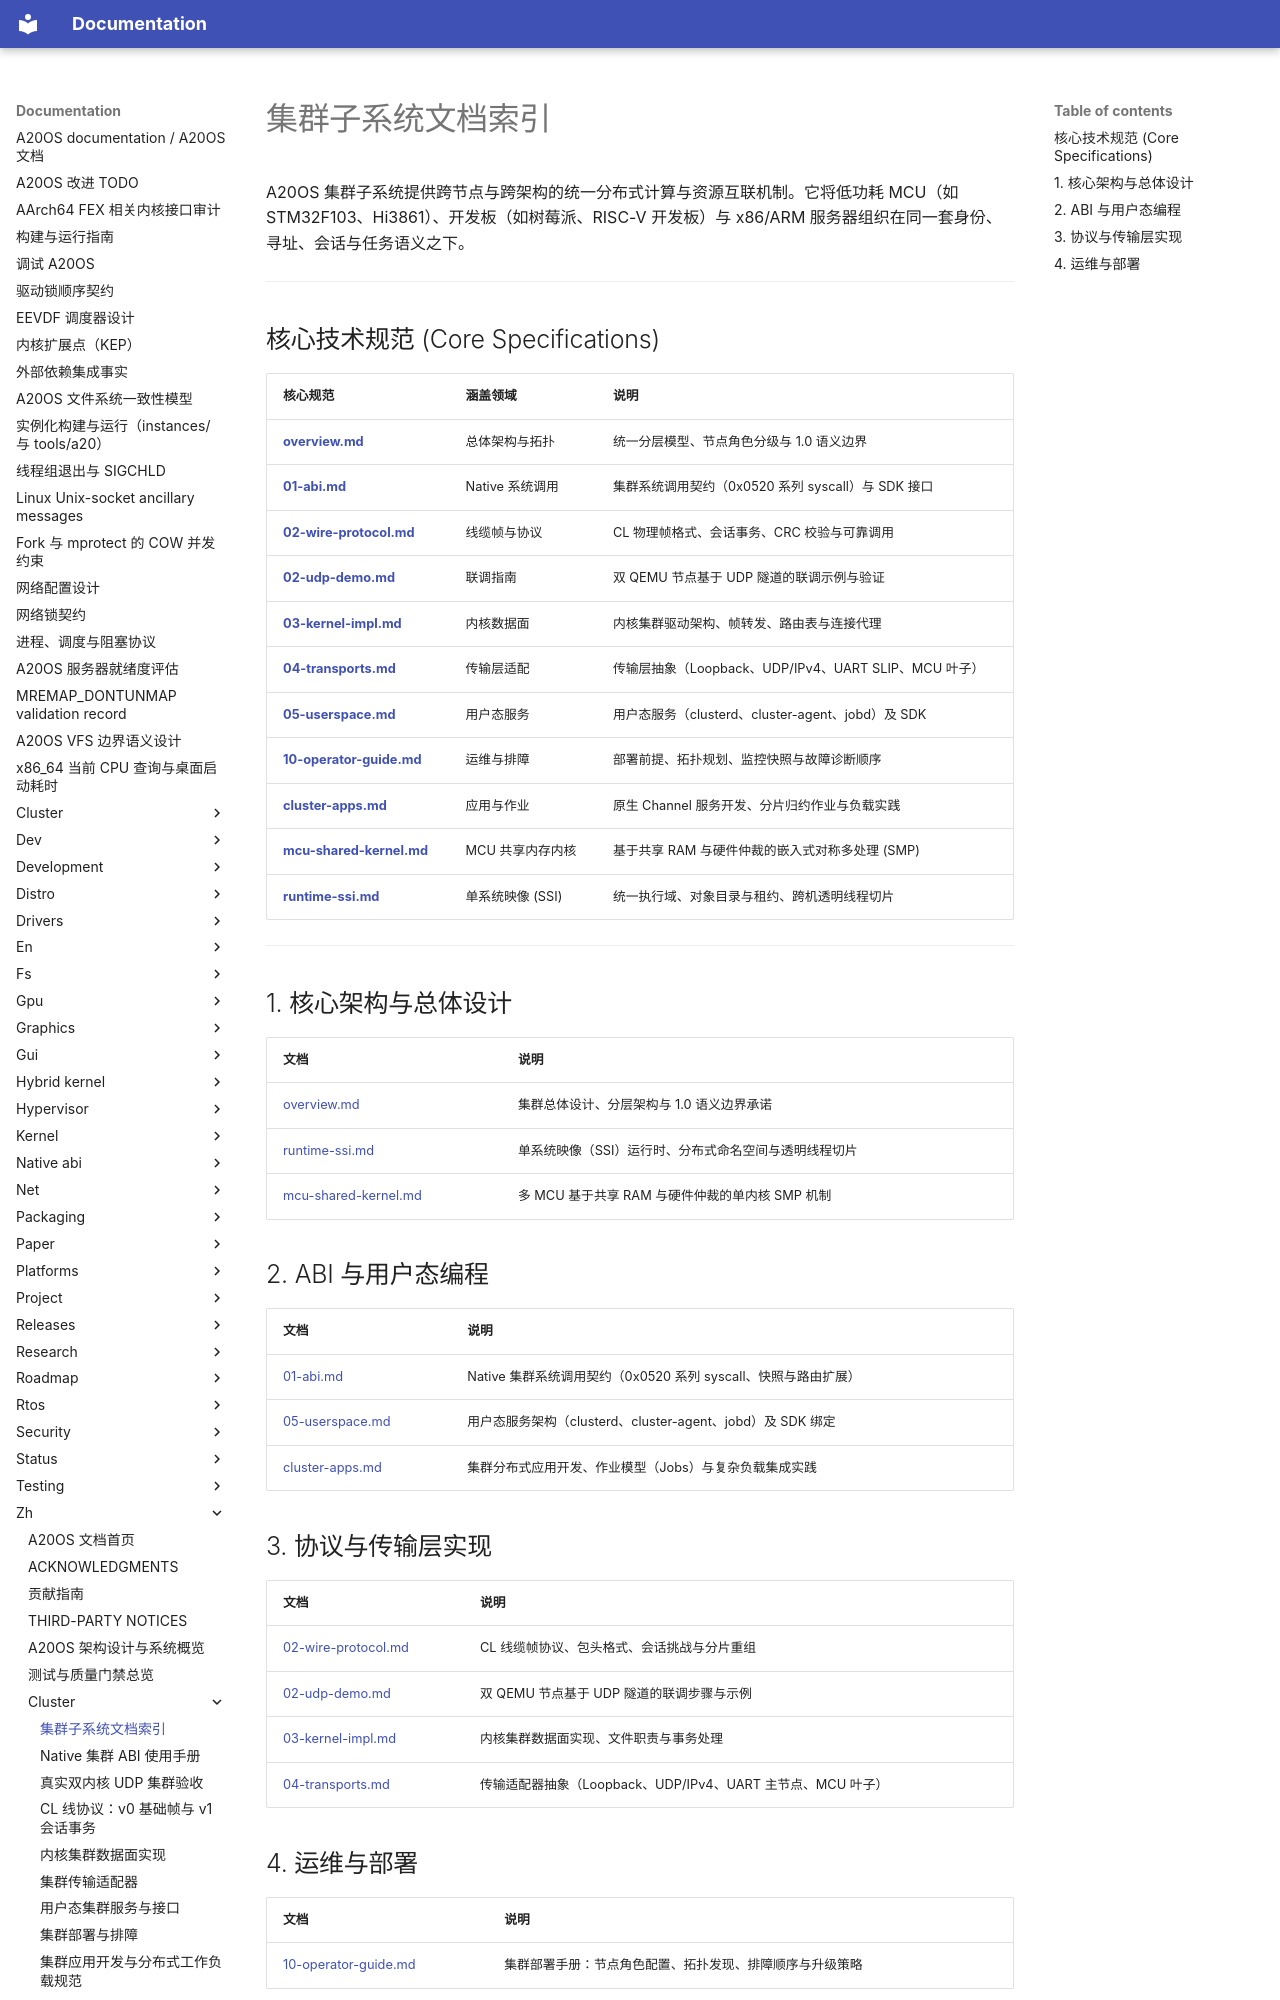

repository: fQwQf/A20OS · page: zh/cluster/index.html · generator: mkdocs

# 集群子系统文档索引

A20OS 集群子系统提供跨节点与跨架构的统一分布式计算与资源互联机制。它将低功耗 MCU（如 STM32F103、Hi3861）、开发板（如树莓派、RISC-V 开发板）与 x86/ARM 服务器组织在同一套身份、寻址、会话与任务语义之下。

---

## 核心技术规范 (Core Specifications)

| 核心规范 | 涵盖领域 | 说明 |
|---|---|---|
| [**overview.md**](overview.md) | 总体架构与拓扑 | 统一分层模型、节点角色分级与 1.0 语义边界 |
| [**01-abi.md**](01-abi.md) | Native 系统调用 | 集群系统调用契约（0x0520 系列 syscall）与 SDK 接口 |
| [**02-wire-protocol.md**](02-wire-protocol.md) | 线缆帧与协议 | CL 物理帧格式、会话事务、CRC 校验与可靠调用 |
| [**02-udp-demo.md**](02-udp-demo.md) | 联调指南 | 双 QEMU 节点基于 UDP 隧道的联调示例与验证 |
| [**03-kernel-impl.md**](03-kernel-impl.md) | 内核数据面 | 内核集群驱动架构、帧转发、路由表与连接代理 |
| [**04-transports.md**](04-transports.md) | 传输层适配 | 传输层抽象（Loopback、UDP/IPv4、UART SLIP、MCU 叶子） |
| [**05-userspace.md**](05-userspace.md) | 用户态服务 | 用户态服务（clusterd、cluster-agent、jobd）及 SDK |
| [**10-operator-guide.md**](10-operator-guide.md) | 运维与排障 | 部署前提、拓扑规划、监控快照与故障诊断顺序 |
| [**cluster-apps.md**](cluster-apps.md) | 应用与作业 | 原生 Channel 服务开发、分片归约作业与负载实践 |
| [**mcu-shared-kernel.md**](mcu-shared-kernel.md) | MCU 共享内存内核 | 基于共享 RAM 与硬件仲裁的嵌入式对称多处理 (SMP) |
| [**runtime-ssi.md**](runtime-ssi.md) | 单系统映像 (SSI) | 统一执行域、对象目录与租约、跨机透明线程切片 |

---

## 1. 核心架构与总体设计

| 文档 | 说明 |
|---|---|
| [overview.md](overview.md) | 集群总体设计、分层架构与 1.0 语义边界承诺 |
| [runtime-ssi.md](runtime-ssi.md) | 单系统映像（SSI）运行时、分布式命名空间与透明线程切片 |
| [mcu-shared-kernel.md](mcu-shared-kernel.md) | 多 MCU 基于共享 RAM 与硬件仲裁的单内核 SMP 机制 |
